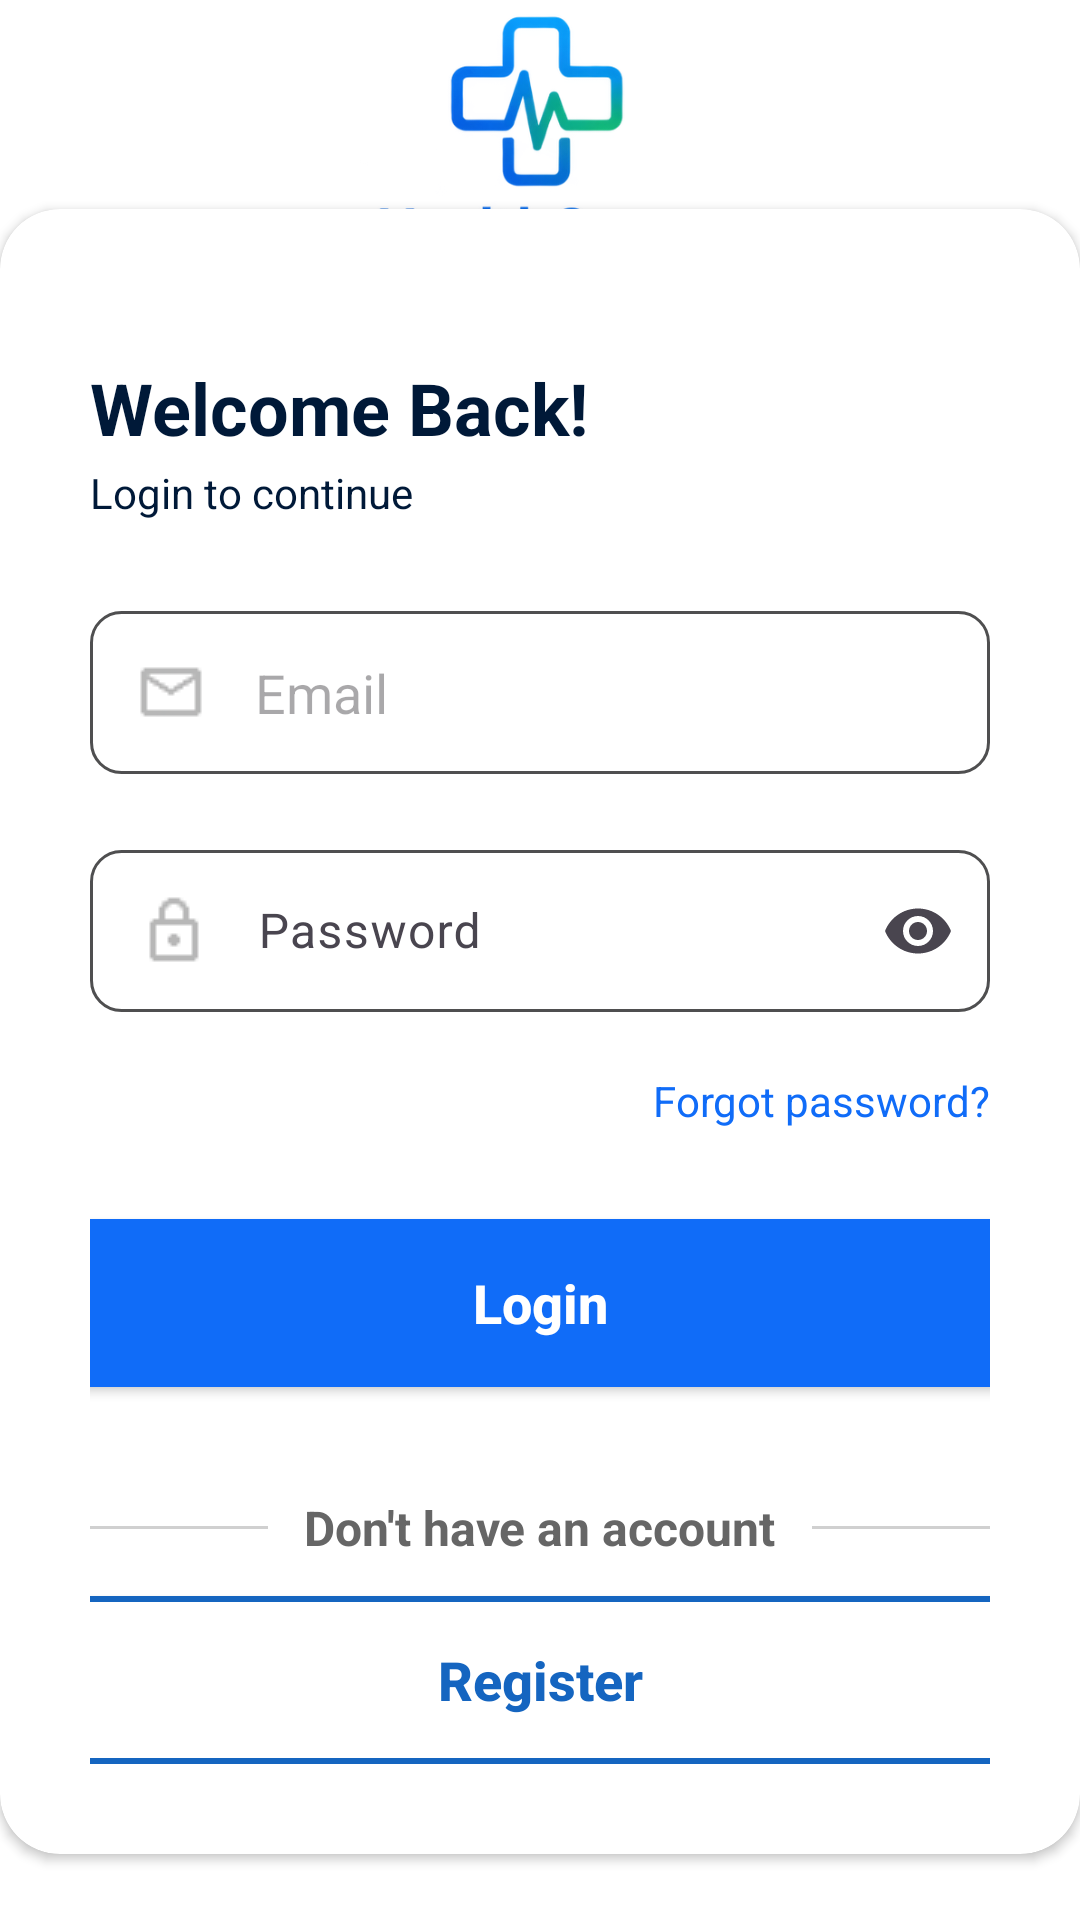

Reconstruct the res/layout file that produces this screen, plus the resources it refers to.
<!-- AndroidManifest.xml: application theme Theme.Hospital_Appointment_System -->
<!-- res/layout/activity_login.xml -->
<?xml version="1.0" encoding="utf-8"?>
<RelativeLayout xmlns:android="http://schemas.android.com/apk/res/android"
    xmlns:app="http://schemas.android.com/apk/res-auto"
    xmlns:tools="http://schemas.android.com/tools"
    android:id="@+id/main"
    android:layout_marginTop="30dp"
    android:layout_width="match_parent"
    android:layout_height="match_parent"
    android:background="@color/white"
    android:orientation="vertical"
    tools:context=".MainActivity">


    <ImageView
        android:layout_width="match_parent"
        android:layout_height="99dp"
        android:src="@drawable/logo" />

    <ImageView
        android:layout_width="match_parent"
        android:layout_height="386dp"
        android:src="@drawable/backhospital" />

    <androidx.cardview.widget.CardView
        android:layout_width="match_parent"
        android:layout_height="wrap_content"
        android:layout_alignParentBottom="true"
        android:layout_marginBottom="22dp"
        app:cardBackgroundColor="#FFFFFF"
        app:cardCornerRadius="20dp">

        <LinearLayout
            android:layout_width="match_parent"
            android:layout_height="wrap_content"
            android:layout_marginTop="20dp"
            android:orientation="vertical"
            android:padding="30dp">

            <LinearLayout
                android:layout_width="match_parent"
                android:layout_height="wrap_content"
                android:layout_marginBottom="30dp"
                android:orientation="vertical">


                <TextView
                    android:id="@+id/textView3"
                    android:layout_width="match_parent"
                    android:layout_height="35dp"

                    android:text="Welcome Back!"
                    android:textColor="@color/text_color"
                    android:textSize="24sp"
                    android:textStyle="bold" />

                <TextView
                    android:id="@+id/textView4"
                    android:layout_width="250dp"
                    android:layout_height="wrap_content"
                    android:text="Login to continue"

                    android:textColor="@color/text_color" />
            </LinearLayout>

            <LinearLayout
                android:layout_width="match_parent"
                android:layout_height="match_parent"
                android:orientation="vertical">


                <EditText
                    android:id="@+id/email_input"
                    android:layout_width="match_parent"
                    android:layout_height="wrap_content"
                    android:layout_gravity="center"
                    android:layout_marginBottom="20dp"
                    android:background="@drawable/login_area"
                    android:ems="10"
                    android:drawablePadding="16dp"
                    android:drawableStart="@drawable/envelop"
                    android:hint="Email"
                    android:inputType="textEmailAddress"
                    android:padding="15dp" />


                <com.google.android.material.textfield.TextInputLayout
                    android:layout_width="match_parent"
                    android:layout_height="wrap_content"
                    android:layout_marginBottom="10dp"
                    app:endIconMode="password_toggle">
                    <androidx.appcompat.widget.AppCompatEditText
                        app:passwordToggleEnabled="true"
                        android:id="@+id/pass_input"
                        android:layout_width="match_parent"
                        android:layout_height="wrap_content"
                        android:layout_gravity="center"
                        android:layout_marginBottom="10dp"
                        android:background="@drawable/login_area"
                        android:ems="10"
                        android:drawablePadding="16dp"
                        android:drawableStart="@drawable/lock"
                        android:hint="Password"
                        android:inputType="textPassword"
                        android:padding="15dp" />
                </com.google.android.material.textfield.TextInputLayout>


                <TextView
                    android:layout_width="wrap_content"
                    android:layout_height="wrap_content"
                    android:layout_gravity="end"
                    android:layout_marginBottom="30dp"
                    android:text="Forgot password?"
                    android:textColor="@color/link" />

                <ProgressBar
                    android:id="@+id/progressBar"
                    android:layout_width="wrap_content"
                    android:layout_height="wrap_content"
                    android:layout_gravity="center"
                    android:visibility="gone" />
                <androidx.appcompat.widget.AppCompatButton
                    android:id="@+id/btLogin"
                    android:layout_width="350dp"
                    android:layout_height="56dp"
                    android:layout_gravity="center"
                    android:layout_marginBottom="16dp"
                    android:background="@drawable/login"
                    android:text="Login"
                    android:textAllCaps="false"
                    android:textColor="@android:color/white"
                    android:textSize="18sp"
                    android:textStyle="bold" />
            </LinearLayout>

            <LinearLayout
                android:layout_width="match_parent"
                android:layout_height="wrap_content"
                android:layout_marginTop="20dp"
                android:layout_marginBottom="12dp"
                android:gravity="center_vertical"
                android:orientation="horizontal">

                
                <View
                    android:layout_width="0dp"
                    android:layout_height="1dp"
                    android:layout_weight="1"
                    android:background="#D0D0D0" />

                
                <TextView
                    android:layout_width="wrap_content"
                    android:layout_height="wrap_content"
                    android:paddingStart="12dp"
                    android:paddingEnd="12dp"
                    android:text="Don't have an account"
                    android:textColor="#666666"
                    android:textSize="16sp"
                    android:textStyle="bold" />

                
                <View
                    android:layout_width="0dp"
                    android:layout_height="1dp"
                    android:layout_weight="1"
                    android:background="#D0D0D0" />

            </LinearLayout>

            <androidx.appcompat.widget.AppCompatButton

                android:id="@+id/btnRegistation"
                android:layout_width="350dp"
                android:layout_height="56dp"
                android:layout_gravity="center"
                android:background="@drawable/register"
                android:backgroundTint="@null"
                android:minWidth="0dp"
                android:minHeight="0dp"
                android:padding="0dp"
                android:text="Register"
                android:textAllCaps="false"
                android:textColor="#1565C0"
                android:textSize="18sp"
                android:textStyle="bold" />

        </LinearLayout>

    </androidx.cardview.widget.CardView>



</RelativeLayout>
<!-- resources referenced by this layout -->
<resources>
  <color name="link">#106CF8</color>
  <color name="text_color">#001938</color>
  <color name="white">#FFFFFFFF</color>
  <!-- drawable backhospital: png bitmap (drawable, 392837 bytes) -->
  <!-- drawable envelop: png bitmap (drawable, 554 bytes) -->
  <!-- drawable lock: png bitmap (drawable, 537 bytes) -->
  <!-- drawable login (drawable) -->
  <?xml version="1.0" encoding="utf-8"?>
  <shape xmlns:android="http://schemas.android.com/apk/res/android"
      android:shape="rectangle">
      <solid android:color="@color/main_loginbtn_color"/>
      <corners android:radius="20dp"/>
  </shape>
  <!-- drawable login_area (drawable) -->
  <?xml version="1.0" encoding="utf-8"?>
  <shape xmlns:android="http://schemas.android.com/apk/res/android"
      android:shape="rectangle">
  
      <stroke android:color="@color/login_area_border" android:width="1dp"/>
      <corners android:radius="10dp"/>
  </shape>
  <!-- drawable logo: png bitmap (drawable, 83631 bytes) -->
  <!-- drawable register (drawable) -->
  <?xml version="1.0" encoding="utf-8"?>
  <shape xmlns:android="http://schemas.android.com/apk/res/android">
  
      <solid android:color="#FFFFFF"/>
  
      <stroke
          android:width="2dp"
          android:color="#1565C0"/>
  
      <corners android:radius="14dp"/>
  
  </shape>
  <style name="Theme.Hospital_Appointment_System" parent="Base.Theme.Hospital_Appointment_System" />
  <color name="main_loginbtn_color">#106CF8</color>
  <color name="login_area_border">#4F4F50</color>
  <style name="Base.Theme.Hospital_Appointment_System" parent="Theme.Material3.DayNight.NoActionBar">
          
          
      </style>
</resources>
